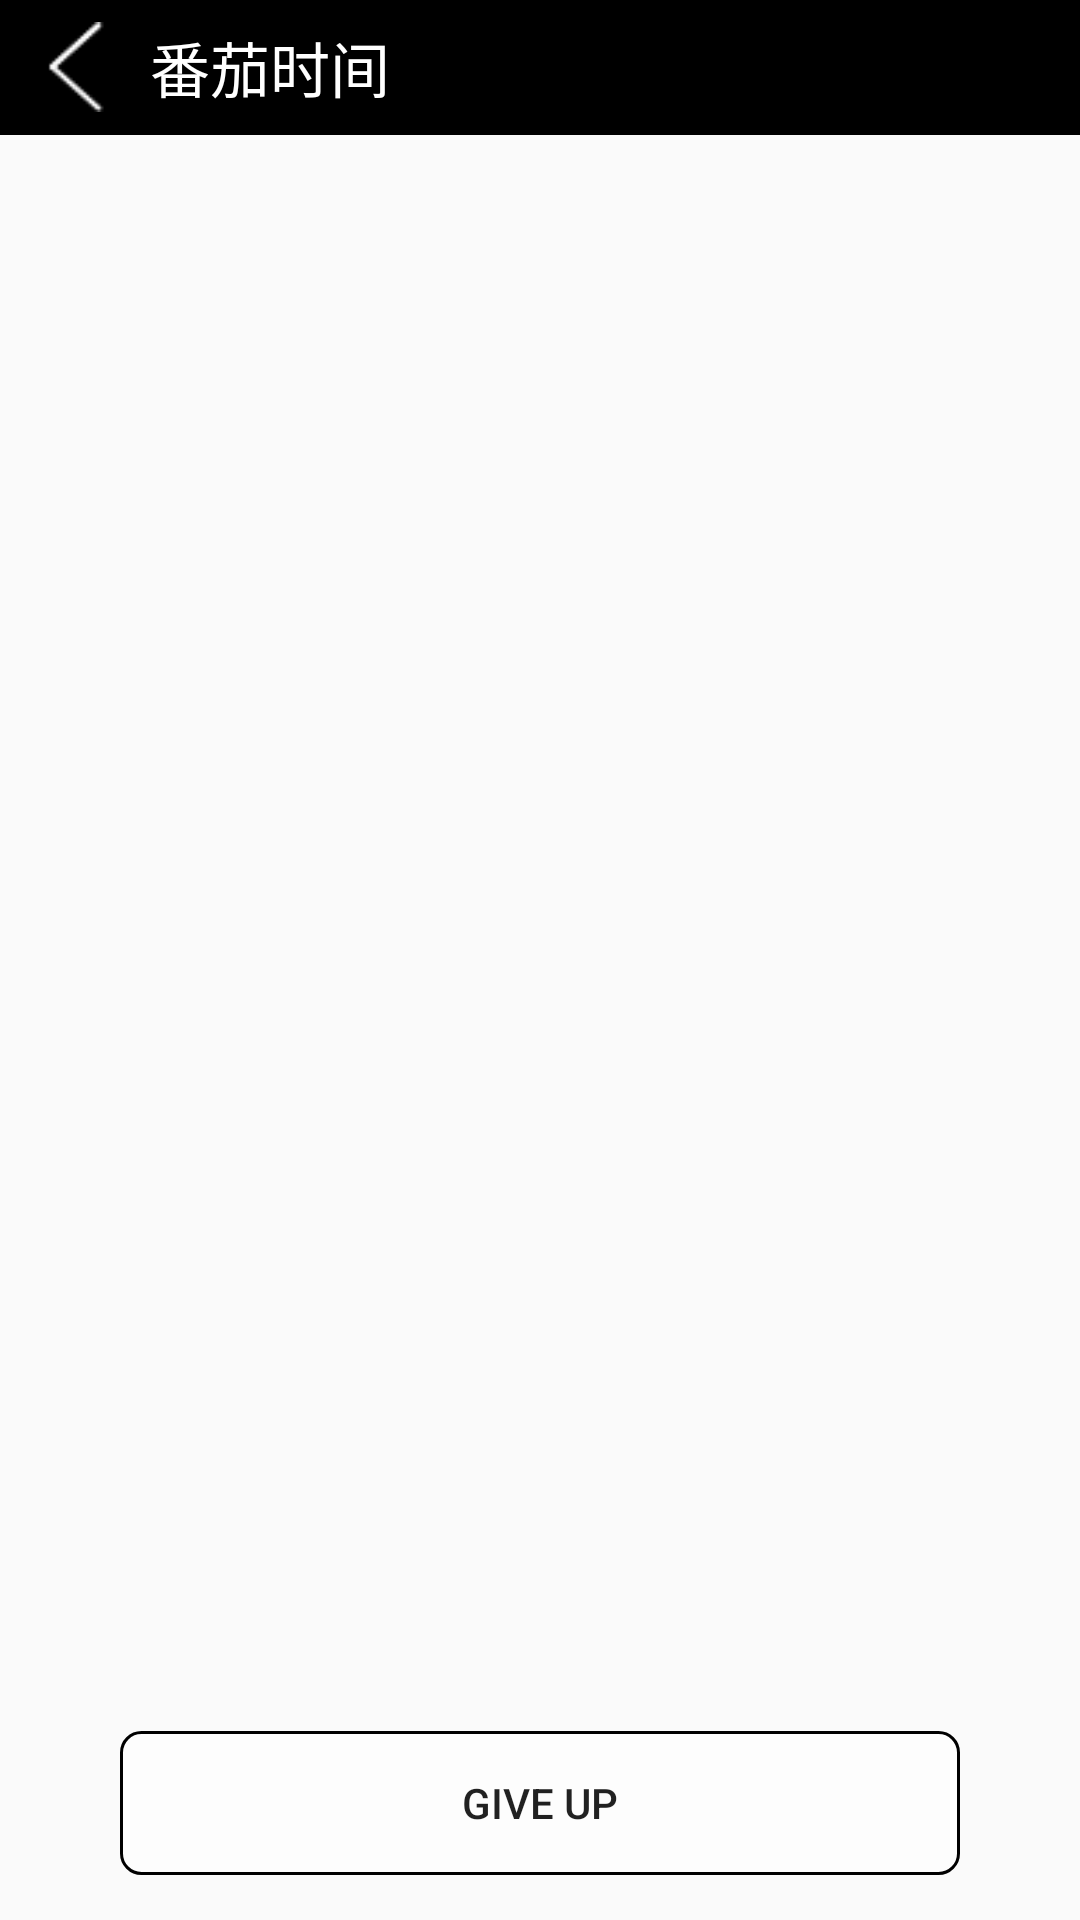

Produce the Android XML layout that renders to this screen, including the resource entries it uses.
<!-- AndroidManifest.xml: application theme AppTheme -->
<!-- res/layout/activity_clock.xml -->
<?xml version="1.0" encoding="utf-8"?>
<RelativeLayout
    android:id="@+id/layout_clock"
    android:orientation="vertical"
    xmlns:android="http://schemas.android.com/apk/res/android"
    xmlns:tools="http://schemas.android.com/tools"
    android:layout_width="match_parent"
    android:layout_height="match_parent"
    tools:context=".ClockActivity">

    <LinearLayout
        android:id="@+id/temp_ll"
        android:gravity="center_vertical"
        android:layout_width="match_parent"
        android:layout_height="45dp"
        android:background="#000">

        <ImageView
            android:layout_marginLeft="10dp"
            android:id="@+id/clock_back_left"
            android:layout_width="30dp"
            android:layout_height="30dp"
            android:src="@drawable/left"/>
        <TextView
            android:layout_marginLeft="10dp"
            android:layout_width="wrap_content"
            android:layout_height="wrap_content"
            android:textColor="#FFF"
            android:textSize="20sp"
            android:text="番茄时间"/>
    </LinearLayout>

    

    <ScrollView
        android:layout_below="@+id/temp_ll"
        android:id="@+id/sv_many_clock"
        android:orientation="vertical"
        android:layout_width="match_parent"
        android:layout_height="wrap_content"
        android:layout_marginBottom="80dp"
        android:layout_marginTop="10dp">
        <LinearLayout
            android:layout_below="@+id/clock_back_left"
            android:id="@+id/many_clock"
            android:orientation="vertical"
            android:layout_width="match_parent"
            android:layout_height="match_parent"
            android:layout_marginBottom="10dp"
            android:layout_marginTop="10dp">

            

        </LinearLayout>
    </ScrollView>

    <Button
        android:id="@+id/btn_give_up"
        android:background="@drawable/clock_shape"
        android:layout_width="match_parent"
        android:layout_height="wrap_content"
        android:paddingBottom="10dp"
        android:paddingTop="10dp"
        android:layout_marginLeft="40dp"
        android:layout_marginRight="40dp"
        android:layout_marginTop="15dp"
        android:layout_marginBottom="15dp"
        android:layout_alignParentBottom="true"
        android:gravity="center"
        android:text="GIVE UP"
        tools:ignore="NotSibling" />

</RelativeLayout>
<!-- resources referenced by this layout -->
<resources>
  <!-- drawable clock_shape (drawable) -->
  <?xml version="1.0" encoding="utf-8"?>
  <shape xmlns:android="http://schemas.android.com/apk/res/android">
      <solid android:color="#70FFFFFF"/>
      
      <corners android:radius="20px"/>
      <stroke android:width="1dp" android:color="#000"/>
  </shape>
  <!-- drawable left: png bitmap (drawable, 615 bytes) -->
  <style name="AppTheme" parent="Theme.AppCompat.Light.NoActionBar">
          
          <item name="colorPrimary">#000</item>
          <item name="colorPrimaryDark">#000</item>
          <item name="colorAccent">@color/colorAccent</item>
      </style>
  <color name="colorAccent">#FF4081</color>
</resources>
